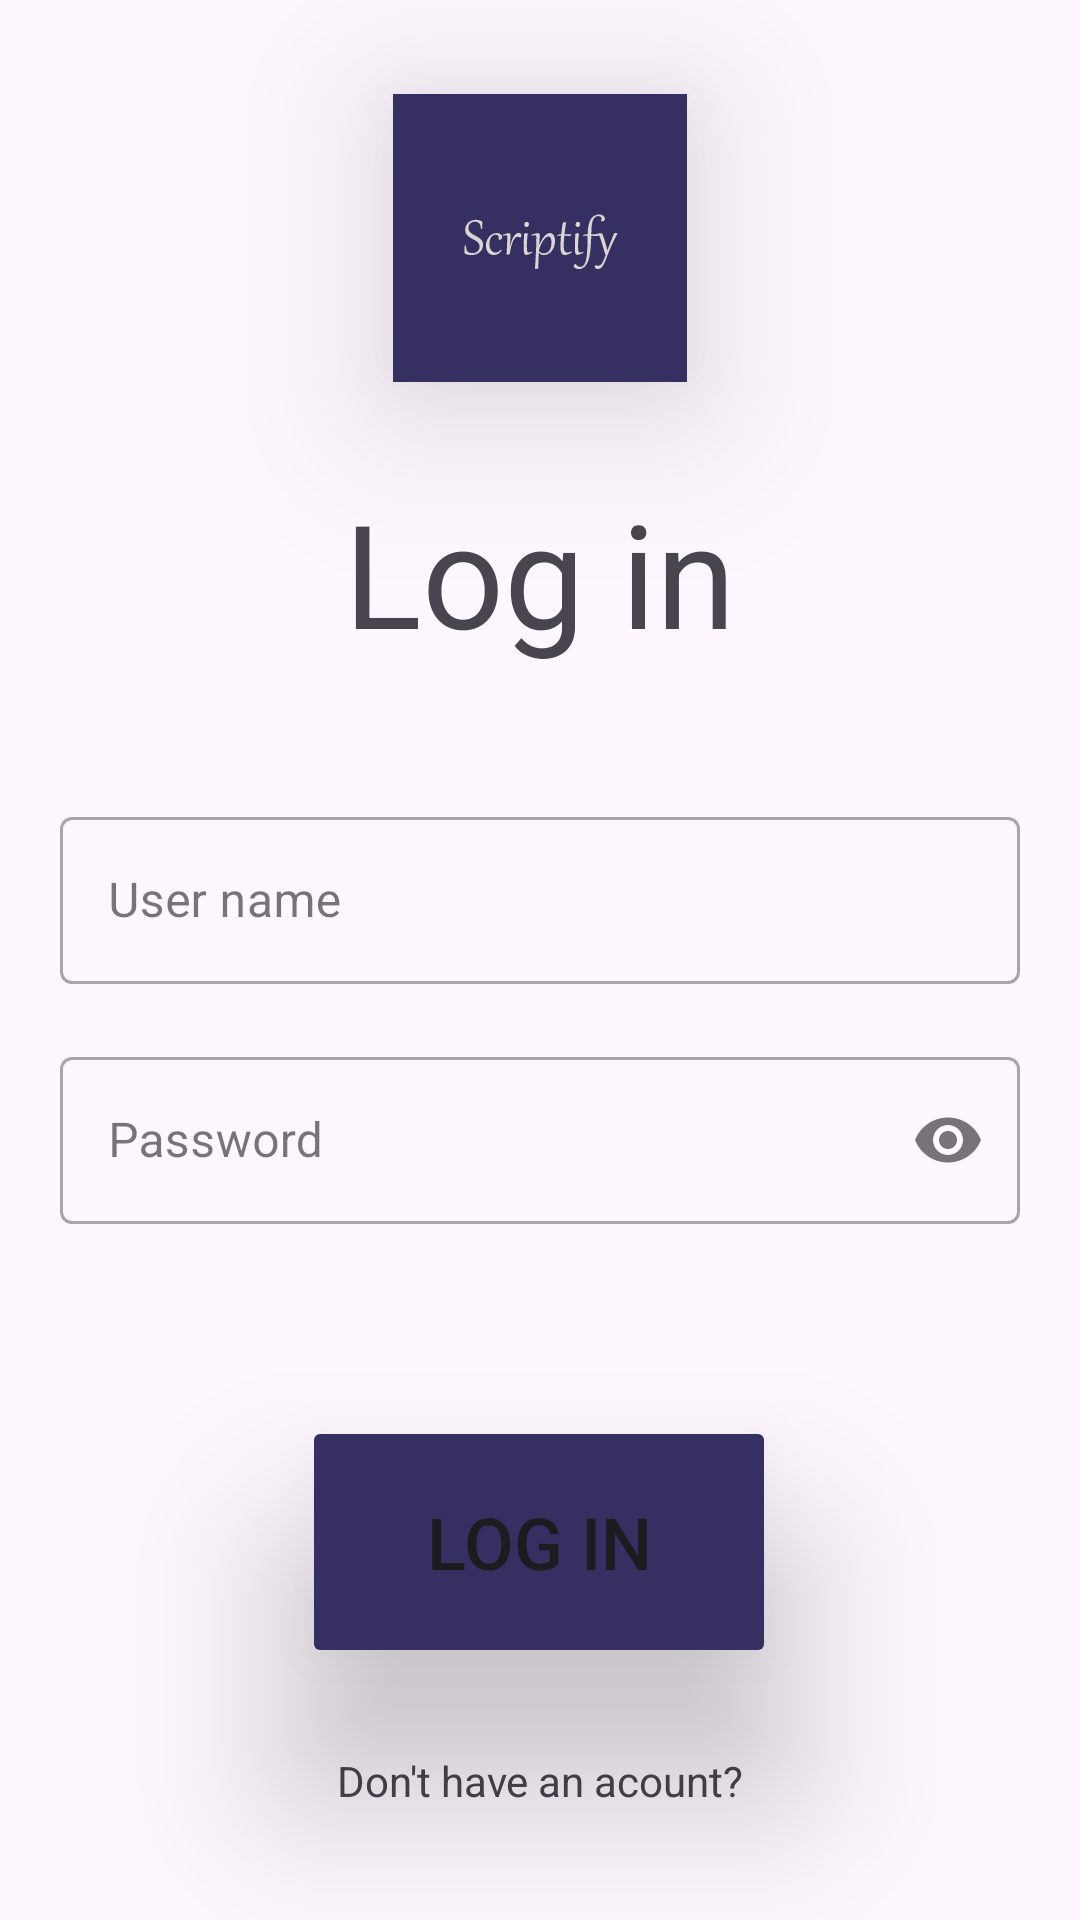

Reconstruct the res/layout file that produces this screen, plus the resources it refers to.
<!-- AndroidManifest.xml: application theme Theme.Scriptify -->
<!-- res/layout/activity_login.xml -->
<?xml version="1.0" encoding="utf-8"?>
<androidx.constraintlayout.widget.ConstraintLayout xmlns:android="http://schemas.android.com/apk/res/android"
    xmlns:app="http://schemas.android.com/apk/res-auto"
    xmlns:tools="http://schemas.android.com/tools"
    android:layout_width="match_parent"
    android:layout_height="match_parent"
    tools:context=".LoginActivity">

    <TextView
        android:id="@+id/textView3"
        android:layout_width="wrap_content"
        android:layout_height="wrap_content"
        android:text="Log in"
        android:textSize="48dp"
        app:layout_constraintBottom_toTopOf="@+id/constraintLayout"
        app:layout_constraintEnd_toEndOf="parent"
        app:layout_constraintStart_toStartOf="parent"

        app:layout_constraintTop_toTopOf="parent"
        app:layout_constraintVertical_bias="0.783" />

    <Button
        android:id="@+id/LogIn"
        android:layout_width="158dp"
        android:layout_height="84dp"
        android:layout_marginTop="24dp"
        android:backgroundTint="@color/dark_theme"
        android:elevation="24dp"
        android:stateListAnimator="@null"
        android:text="Log in"
        android:textSize="24dp"
        android:translationZ="12dp"
        app:cornerRadius="12dp"

        app:layout_constraintEnd_toEndOf="parent"
        app:layout_constraintHorizontal_bias="0.498"
        app:layout_constraintStart_toStartOf="parent"
        app:layout_constraintTop_toBottomOf="@+id/constraintLayout" />

    <TextView
        android:id="@+id/textView2"
        android:layout_width="wrap_content"
        android:layout_height="wrap_content"
        android:layout_marginTop="28dp"
        android:text="Don't have an acount?"
        app:layout_constraintEnd_toEndOf="parent"
        app:layout_constraintStart_toStartOf="parent"
        app:layout_constraintTop_toBottomOf="@+id/LogIn" />

    <Button
        android:id="@+id/Register_button"
        android:layout_width="144dp"
        android:layout_height="0dp"
        android:layout_marginTop="32dp"
        android:layout_marginBottom="48dp"
        android:backgroundTint="@color/mid_light_theme"
        android:elevation="10dp"
        android:stateListAnimator="@null"

        android:text="Register now!"
        android:translationZ="24dp"
        app:cornerRadius="12dp"
        app:layout_constraintBottom_toBottomOf="parent"
        app:layout_constraintEnd_toEndOf="parent"
        app:layout_constraintHorizontal_bias="0.498"
        app:layout_constraintStart_toStartOf="parent"
        app:layout_constraintTop_toBottomOf="@+id/textView2" />

    <ImageView
        android:id="@+id/imageView"
        android:layout_width="98dp"
        android:layout_height="96dp"
        android:background="@color/dark_theme"
        android:backgroundTint="@color/dark_theme"
        android:elevation="10dp"
        android:stateListAnimator="@null"
        android:translationZ="24dp"
        app:cornerRadius="24dp"
        app:layout_constraintBottom_toTopOf="@+id/textView3"
        app:layout_constraintEnd_toEndOf="parent"
        app:layout_constraintStart_toStartOf="parent"
        app:layout_constraintTop_toTopOf="parent"
        app:srcCompat="@drawable/ic_launcher_foreground" />

    <androidx.constraintlayout.widget.ConstraintLayout
        android:id="@+id/constraintLayout"
        android:layout_width="320dp"
        android:layout_height="181dp"
        android:layout_marginStart="65dp"
        android:layout_marginTop="267dp"
        android:layout_marginEnd="65dp"
        app:layout_constraintEnd_toEndOf="parent"
        app:layout_constraintStart_toStartOf="parent"
        app:layout_constraintTop_toTopOf="parent">

        <com.google.android.material.textfield.TextInputLayout

            style="@style/Widget.MaterialComponents.TextInputLayout.OutlinedBox"
            android:layout_width="0dp"
            android:layout_height="wrap_content"
            android:hint="User name"
            app:layout_constraintEnd_toEndOf="parent"
            app:layout_constraintStart_toStartOf="parent"
            app:layout_constraintTop_toTopOf="parent">

            <com.google.android.material.textfield.TextInputEditText
                android:id="@+id/Username_login"
                android:layout_width="match_parent"
                android:layout_height="wrap_content" />


        </com.google.android.material.textfield.TextInputLayout>

        <com.google.android.material.textfield.TextInputLayout

            style="@style/Widget.MaterialComponents.TextInputLayout.OutlinedBox"
            android:layout_width="0dp"
            android:layout_height="wrap_content"
            android:layout_marginTop="80dp"
            android:hint="Password"
            app:endIconMode="password_toggle"
            app:layout_constraintEnd_toEndOf="parent"
            app:layout_constraintStart_toStartOf="parent"
            app:layout_constraintTop_toTopOf="parent">

            <com.google.android.material.textfield.TextInputEditText
                android:id="@+id/Password_login"
                android:layout_width="match_parent"
                android:layout_height="wrap_content"
                android:inputType="textPassword"/>


        </com.google.android.material.textfield.TextInputLayout>

    </androidx.constraintlayout.widget.ConstraintLayout>

</androidx.constraintlayout.widget.ConstraintLayout>
<!-- resources referenced by this layout -->
<resources>
  <color name="dark_theme">#363062</color>
  <color name="mid_light_theme">#818FB4</color>
  <!-- drawable ic_launcher_foreground: vector/xml drawable (drawable, 20999 chars, omitted) -->
  <style name="Theme.Scriptify" parent="Base.Theme.Scriptify" />
  <style name="Base.Theme.Scriptify" parent="Theme.Material3.DayNight.NoActionBar">
          
          
      </style>
</resources>
